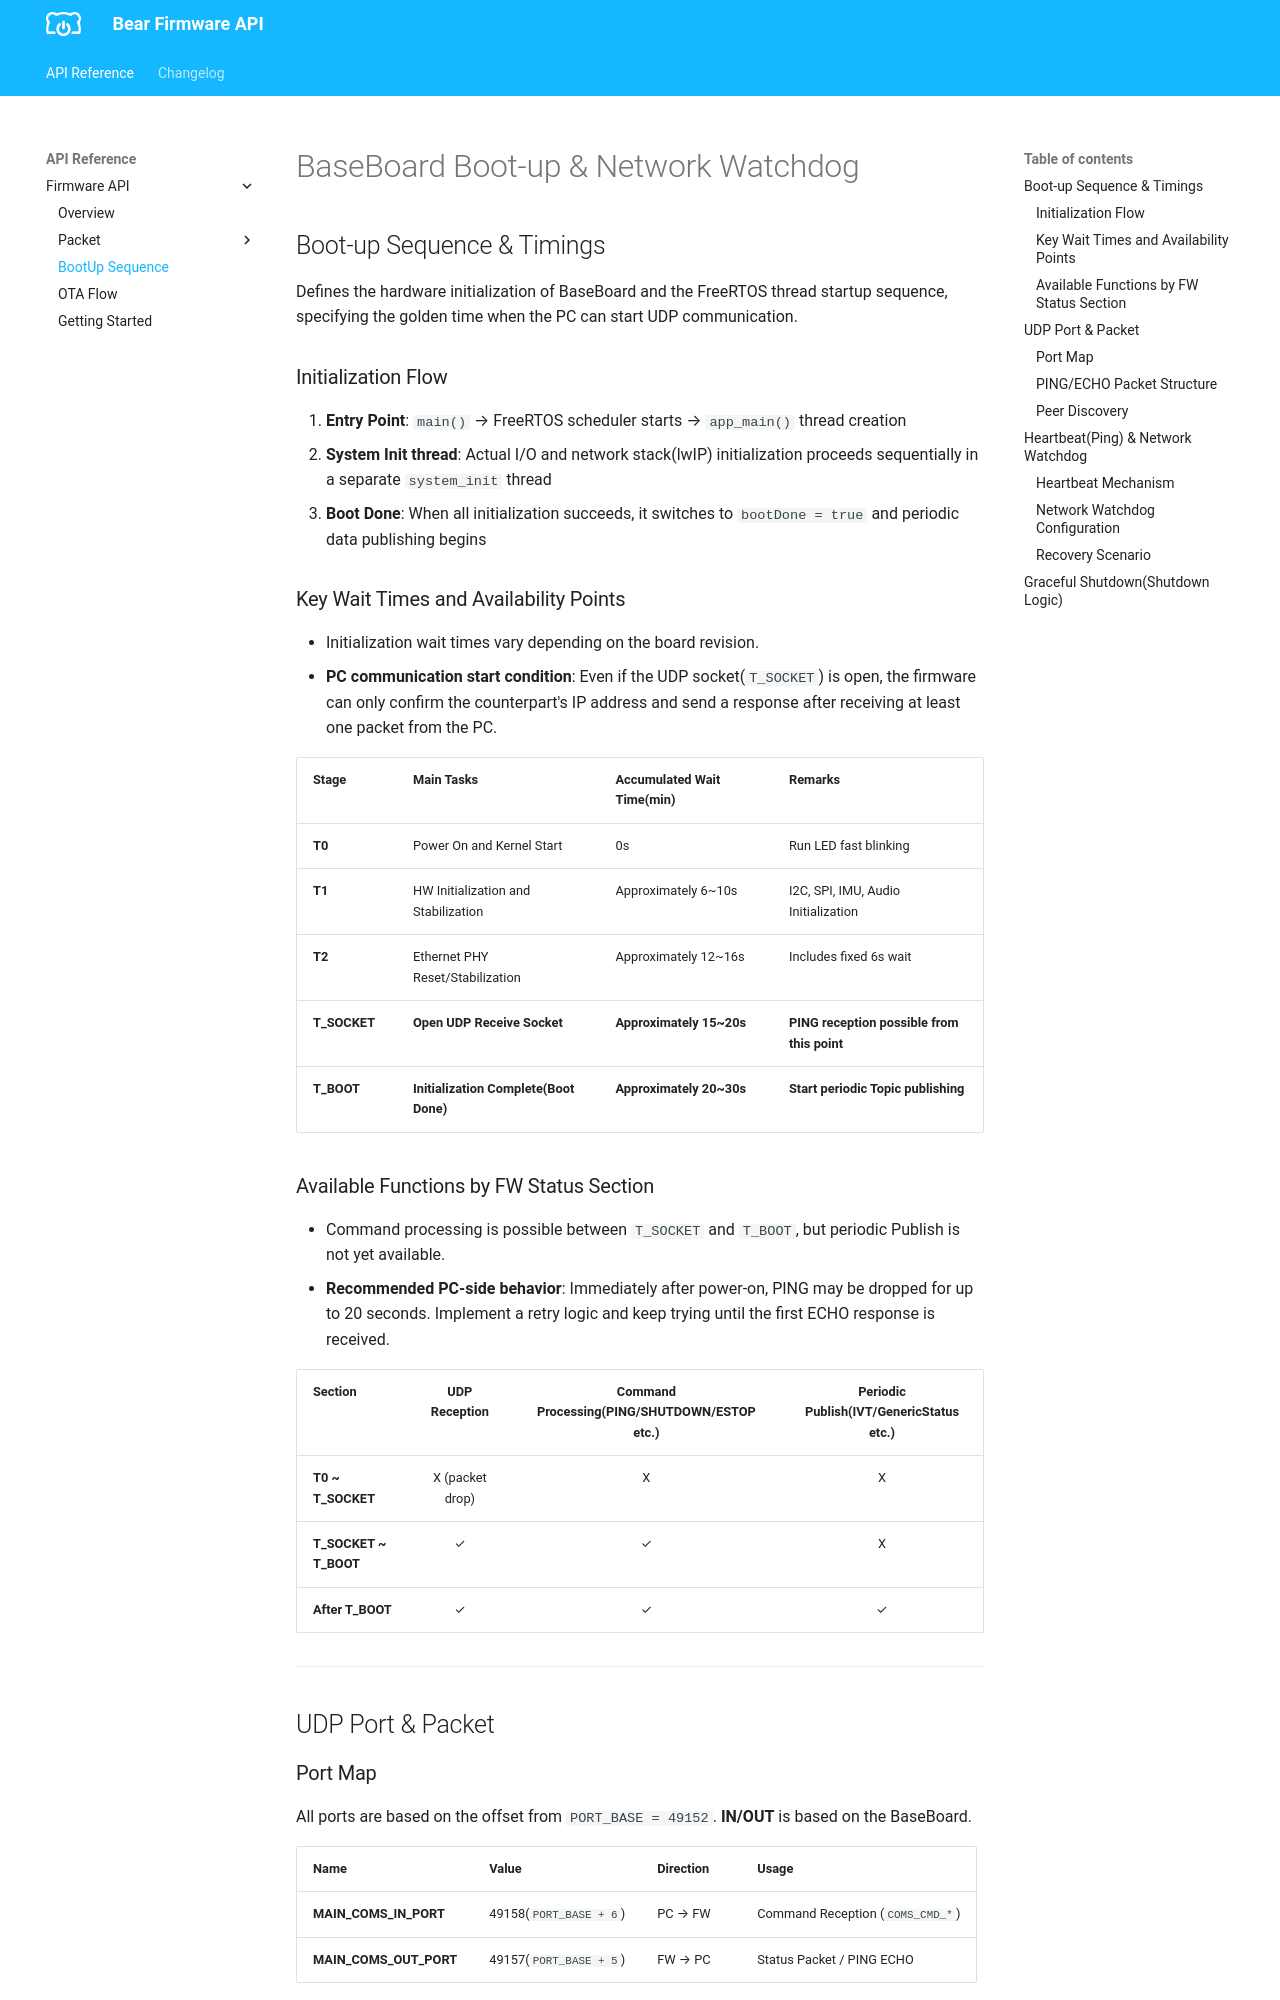

repository: bearrobotics-public/firmware · page: BaseBoard API/bootup/bootup-sequence/index.html · generator: mkdocs

# BaseBoard Boot-up & Network Watchdog

##  Boot-up Sequence & Timings
Defines the hardware initialization of BaseBoard and the FreeRTOS thread startup sequence, specifying the golden time when the PC can start UDP communication.

###  Initialization Flow
1.  **Entry Point**: `main()` → FreeRTOS scheduler starts → `app_main()` thread creation
2.  **System Init thread**: Actual I/O and network stack(lwIP) initialization proceeds sequentially in a separate `system_init` thread
3.  **Boot Done**: When all initialization succeeds, it switches to `bootDone = true` and periodic data publishing begins

###  Key Wait Times and Availability Points
* Initialization wait times vary depending on the board revision.
* **PC communication start condition**: Even if the UDP socket(`T_SOCKET`) is open, the firmware can only confirm the counterpart's IP address and send a response after receiving at least one packet from the PC.

| Stage | Main Tasks | Accumulated Wait Time(min) | Remarks |
| :--- | :--- | :--- | :--- |
| **T0** | Power On and Kernel Start | 0s | Run LED fast blinking |
| **T1** | HW Initialization and Stabilization | Approximately 6~10s | I2C, SPI, IMU, Audio Initialization  |
| **T2** | Ethernet PHY Reset/Stabilization | Approximately 12~16s | Includes fixed 6s wait  |
| **T_SOCKET** | **Open UDP Receive Socket** | **Approximately 15~20s** | **PING reception possible from this point**  |
| **T_BOOT** | **Initialization Complete(Boot Done)** | **Approximately 20~30s** | **Start periodic Topic publishing**  |

###  Available Functions by FW Status Section
* Command processing is possible between `T_SOCKET` and `T_BOOT`, but periodic Publish is not yet available.
* **Recommended PC-side behavior**: Immediately after power-on, PING may be dropped for up to 20 seconds. Implement a retry logic and keep trying until the first ECHO response is received.

| Section | UDP Reception | Command Processing(PING/SHUTDOWN/ESTOP etc.) | Periodic Publish(IVT/GenericStatus etc.) |
| :--- | :---: | :---: | :---: |
| **T0 ~ T_SOCKET** | X (packet drop) | X | X  |
| **T_SOCKET ~ T_BOOT** | ✓ | ✓ | X  |
| **After T_BOOT** | ✓ | ✓ | ✓  |

---

##  UDP Port & Packet

###  Port Map
All ports are based on the offset from `PORT_BASE = 49152`. **IN/OUT** is based on the BaseBoard.

| Name | Value | Direction | Usage |
| :--- | :--- | :--- | :--- |
| **MAIN_COMS_IN_PORT** | 49158(`PORT_BASE + 6`) | PC → FW | Command Reception (`COMS_CMD_*`) |
| **MAIN_COMS_OUT_PORT** | 49157(`PORT_BASE + 5`) | FW → PC | Status Packet / PING ECHO  |
